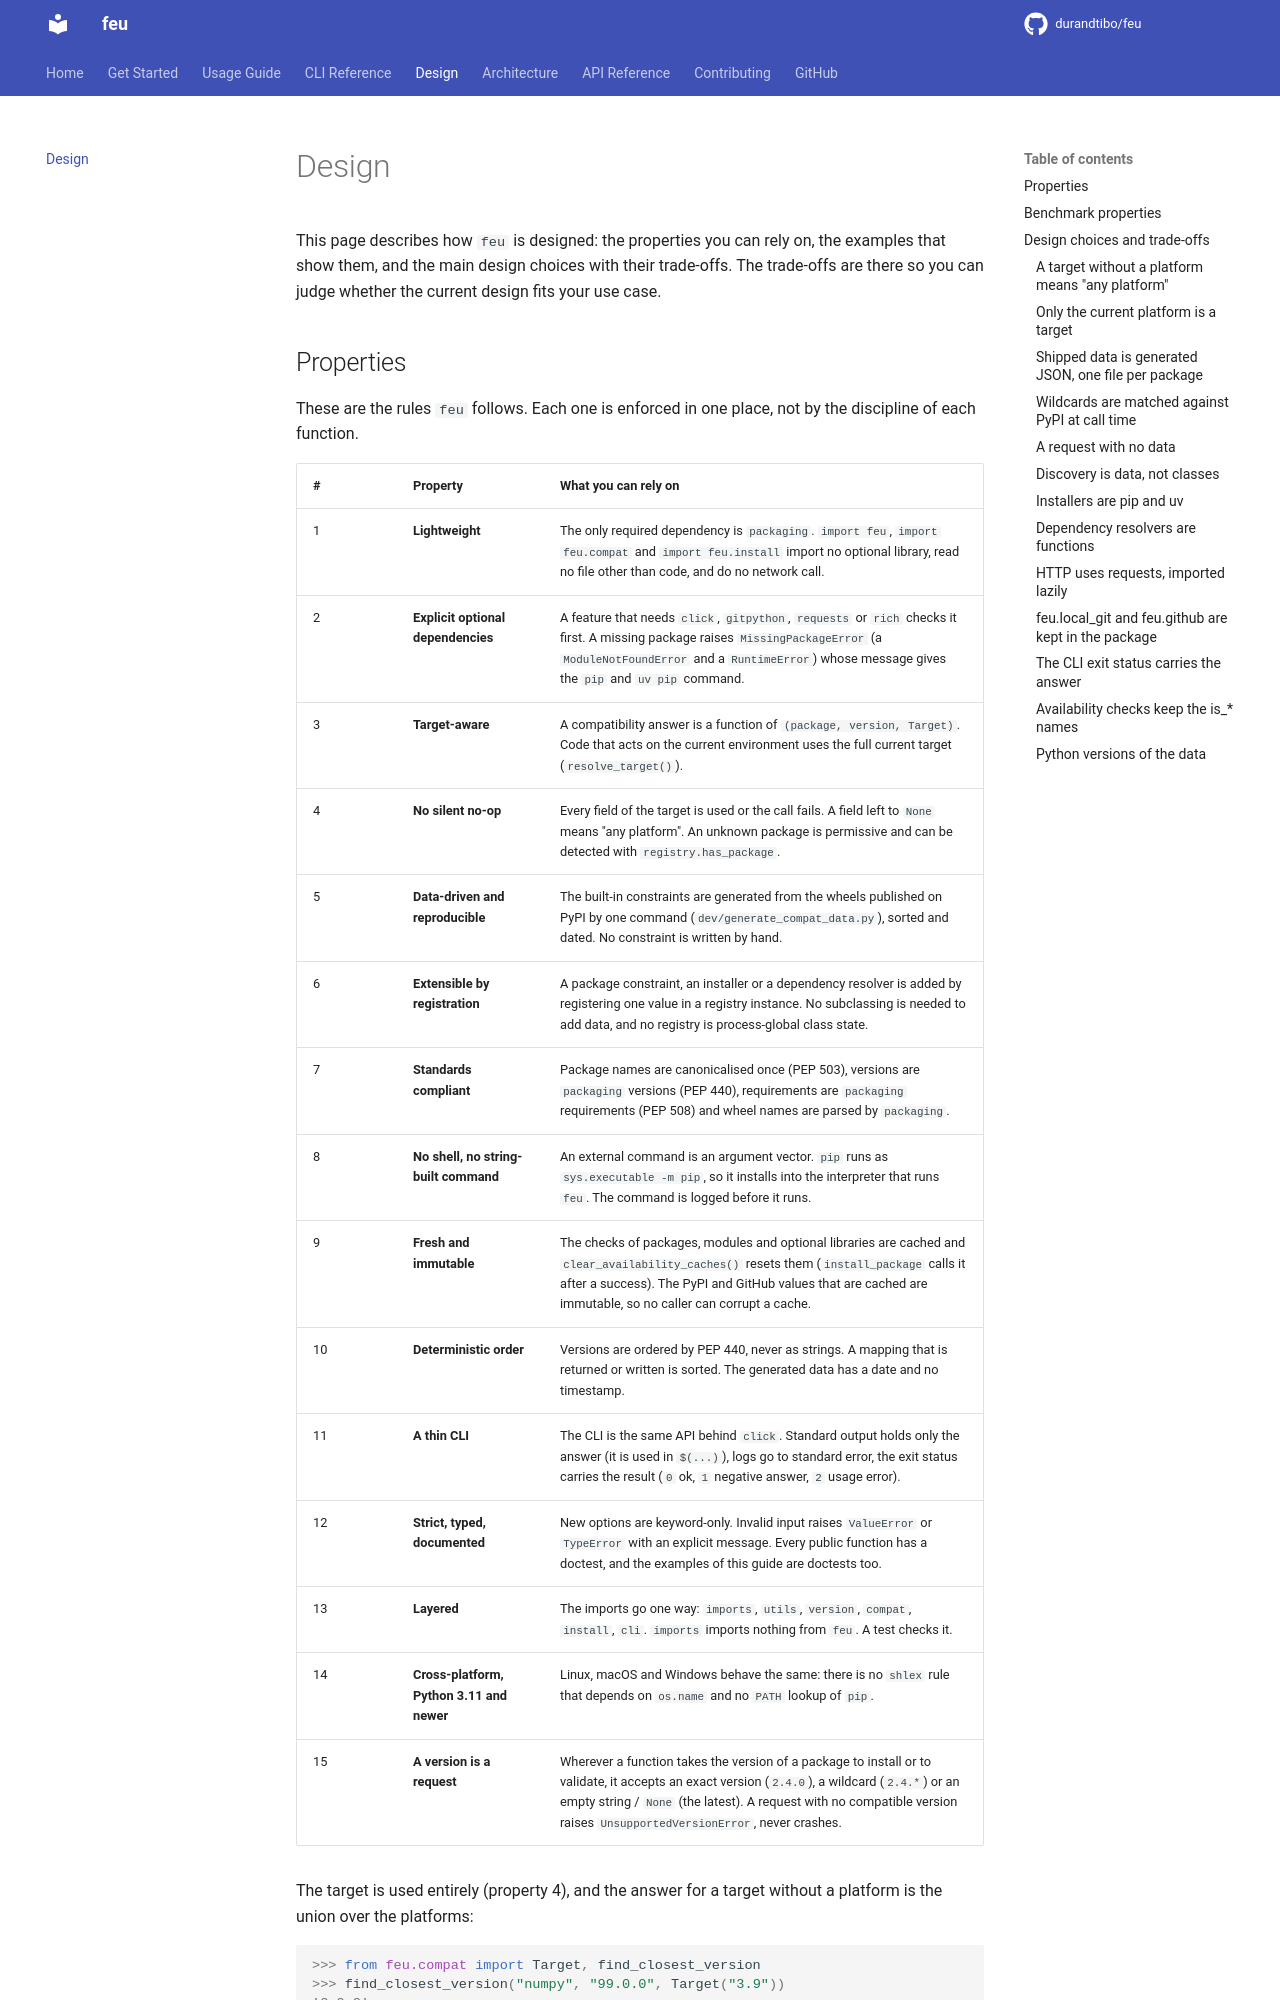

repository: durandtibo/feu · page: main/design/index.html · generator: mkdocs

# Design

This page describes how `feu` is designed: the properties you can rely on, the examples that
show them, and the main design choices with their trade-offs. The trade-offs are there so you can
judge whether the current design fits your use case.
